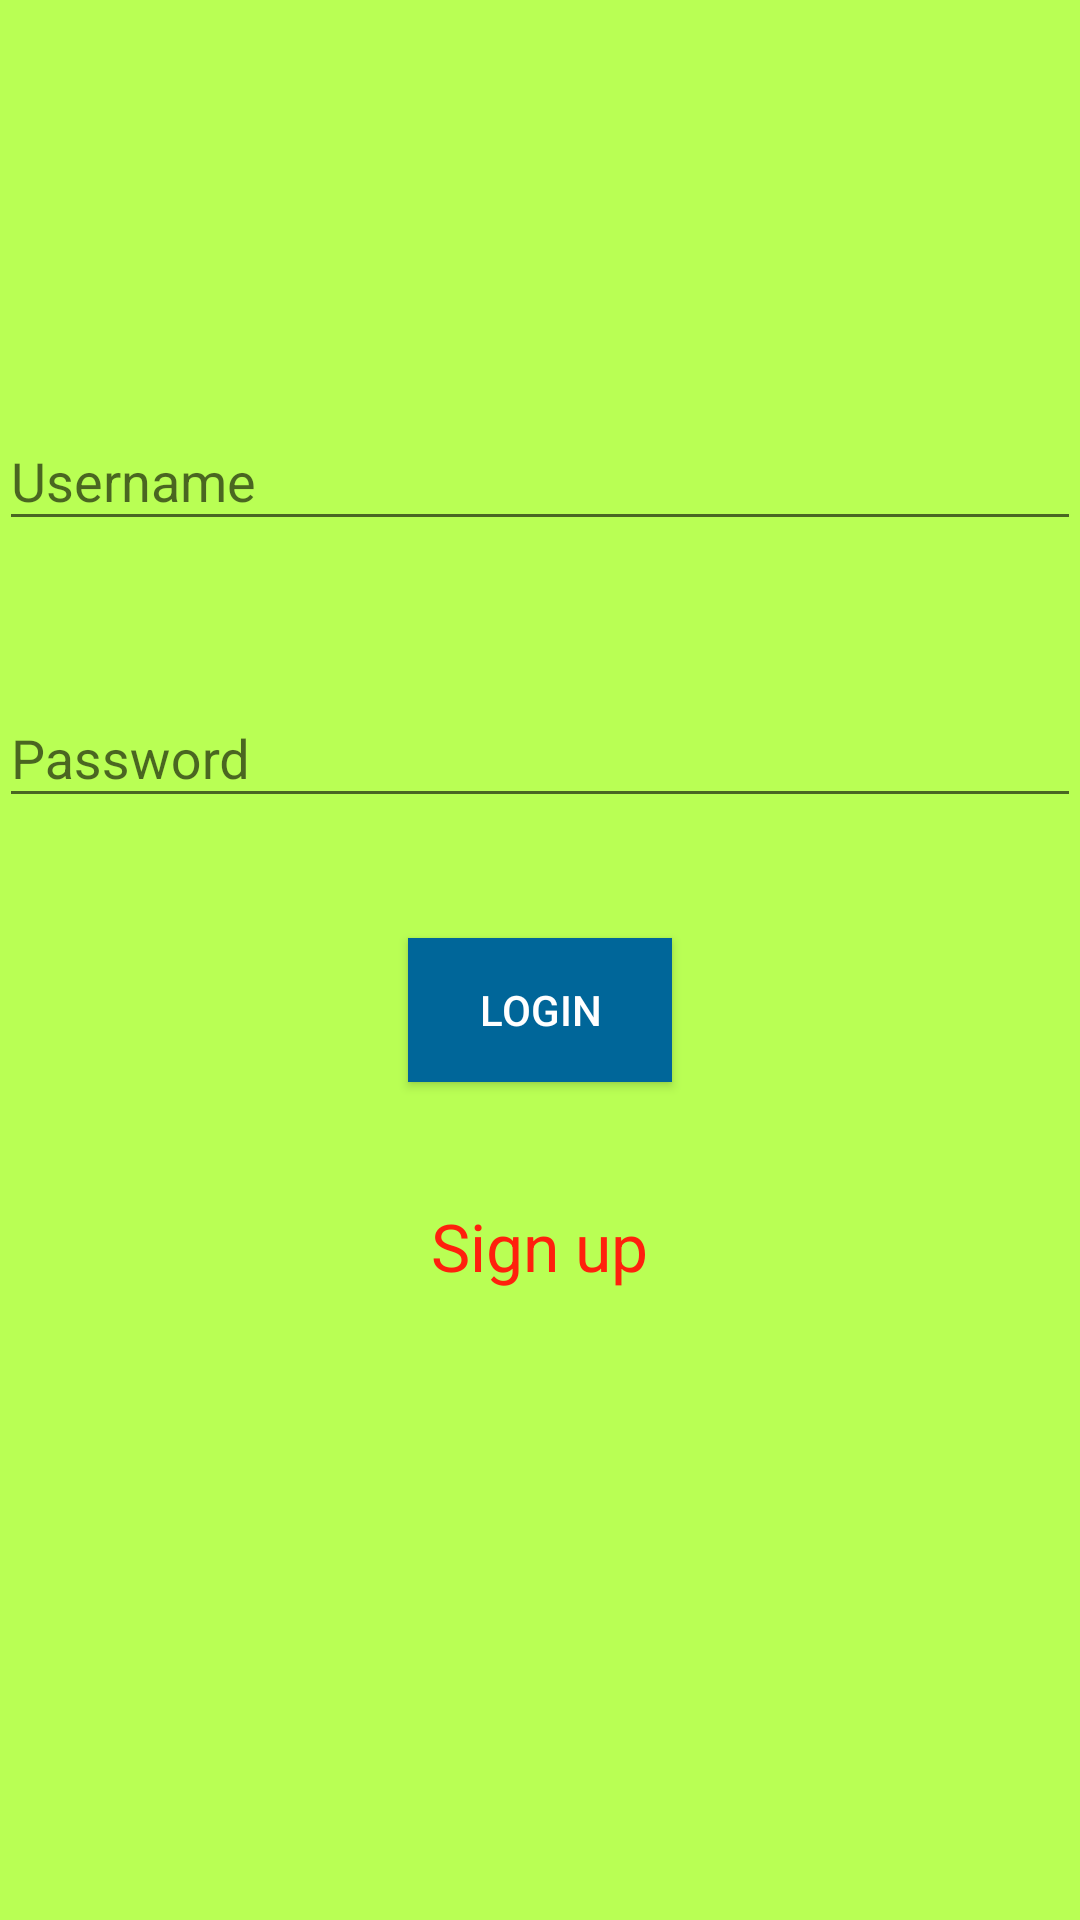

Produce the Android XML layout that renders to this screen, including the resource entries it uses.
<!-- AndroidManifest.xml: application theme NoBar -->
<!-- res/layout/activity_login.xml -->
<LinearLayout xmlns:android="http://schemas.android.com/apk/res/android"
    xmlns:tools="http://schemas.android.com/tools" android:layout_width="match_parent"
    android:layout_height="match_parent" android:paddingLeft="@dimen/activity_horizontal_margin"
    android:paddingRight="@dimen/activity_horizontal_margin"
    android:paddingTop="@dimen/activity_vertical_margin"
    android:paddingBottom="@dimen/activity_vertical_margin" tools:context=".LoginAct"
    android:background="#b9ff54">


    <ScrollView
        android:layout_width="match_parent"
        android:layout_height="match_parent"
        android:id="@+id/scrollView"
        android:layout_alignParentTop="true"
        android:layout_alignParentRight="true"
        android:layout_alignParentEnd="true"
        android:layout_marginTop="88dp" >

        <RelativeLayout
            android:layout_width="match_parent"
            android:layout_height="match_parent">

            <android.support.design.widget.TextInputLayout
                android:layout_width="match_parent"
                android:layout_height="wrap_content"
                android:id="@+id/user_wrap"
                android:layout_marginTop="20dp"
                android:paddingTop="20dp"
                android:layout_alignParentTop="true"
                android:layout_alignParentLeft="true"
                android:layout_alignParentStart="true">

            <EditText
                android:layout_width="match_parent"
                android:layout_height="wrap_content"
                android:inputType="textPersonName"
                android:hint="@string/user"
                android:ems="10"
                android:id="@+id/user" />
            </android.support.design.widget.TextInputLayout>


            <android.support.design.widget.TextInputLayout
                android:layout_width="match_parent"
                android:layout_height="wrap_content"
                android:id="@+id/pass_wrap"
                android:layout_marginTop="20dp"
                android:paddingTop="20dp"
                android:layout_below="@+id/user_wrap"
                android:layout_alignParentLeft="true"
                android:layout_alignParentStart="true">

            <EditText
                android:layout_width="match_parent"
                android:layout_height="wrap_content"
                android:inputType="textPassword"
                android:ems="10"
                android:id="@+id/pass"
                android:hint="@string/pass"
                android:layout_marginTop="20dp" />
            </android.support.design.widget.TextInputLayout>

            <Button
                android:layout_width="wrap_content"
                android:layout_height="wrap_content"
                android:background="@color/blue"
                android:text="@string/login"
                android:textColor="@color/white"
                android:id="@+id/log"
                android:layout_marginTop="40dp"
                android:layout_below="@+id/pass_wrap"
                android:layout_centerHorizontal="true"
                android:onClick="onLog" />

            <TextView
                android:layout_width="wrap_content"
                android:layout_height="wrap_content"
                android:textAppearance="?android:attr/textAppearanceLarge"
                android:text="@string/signup"
                android:textColor="@color/red"
                android:id="@+id/sign"
                android:layout_marginTop="40dp"
                android:layout_marginBottom="20dp"
                android:layout_below="@+id/log"
                android:layout_centerHorizontal="true"
                android:onClick="onSign" />

        </RelativeLayout>
    </ScrollView>
</LinearLayout>
<!-- resources referenced by this layout -->
<resources>
  <color name="blue">#069</color>
  <color name="red">#ff200d</color>
  <color name="white">#fff</color>
  <string name="login">Login</string>
  <string name="pass">Password</string>
  <string name="signup">Sign up</string>
  <string name="user">Username</string>
  <style name="NoBar" parent="Theme.AppCompat.Light.NoActionBar" />
</resources>
